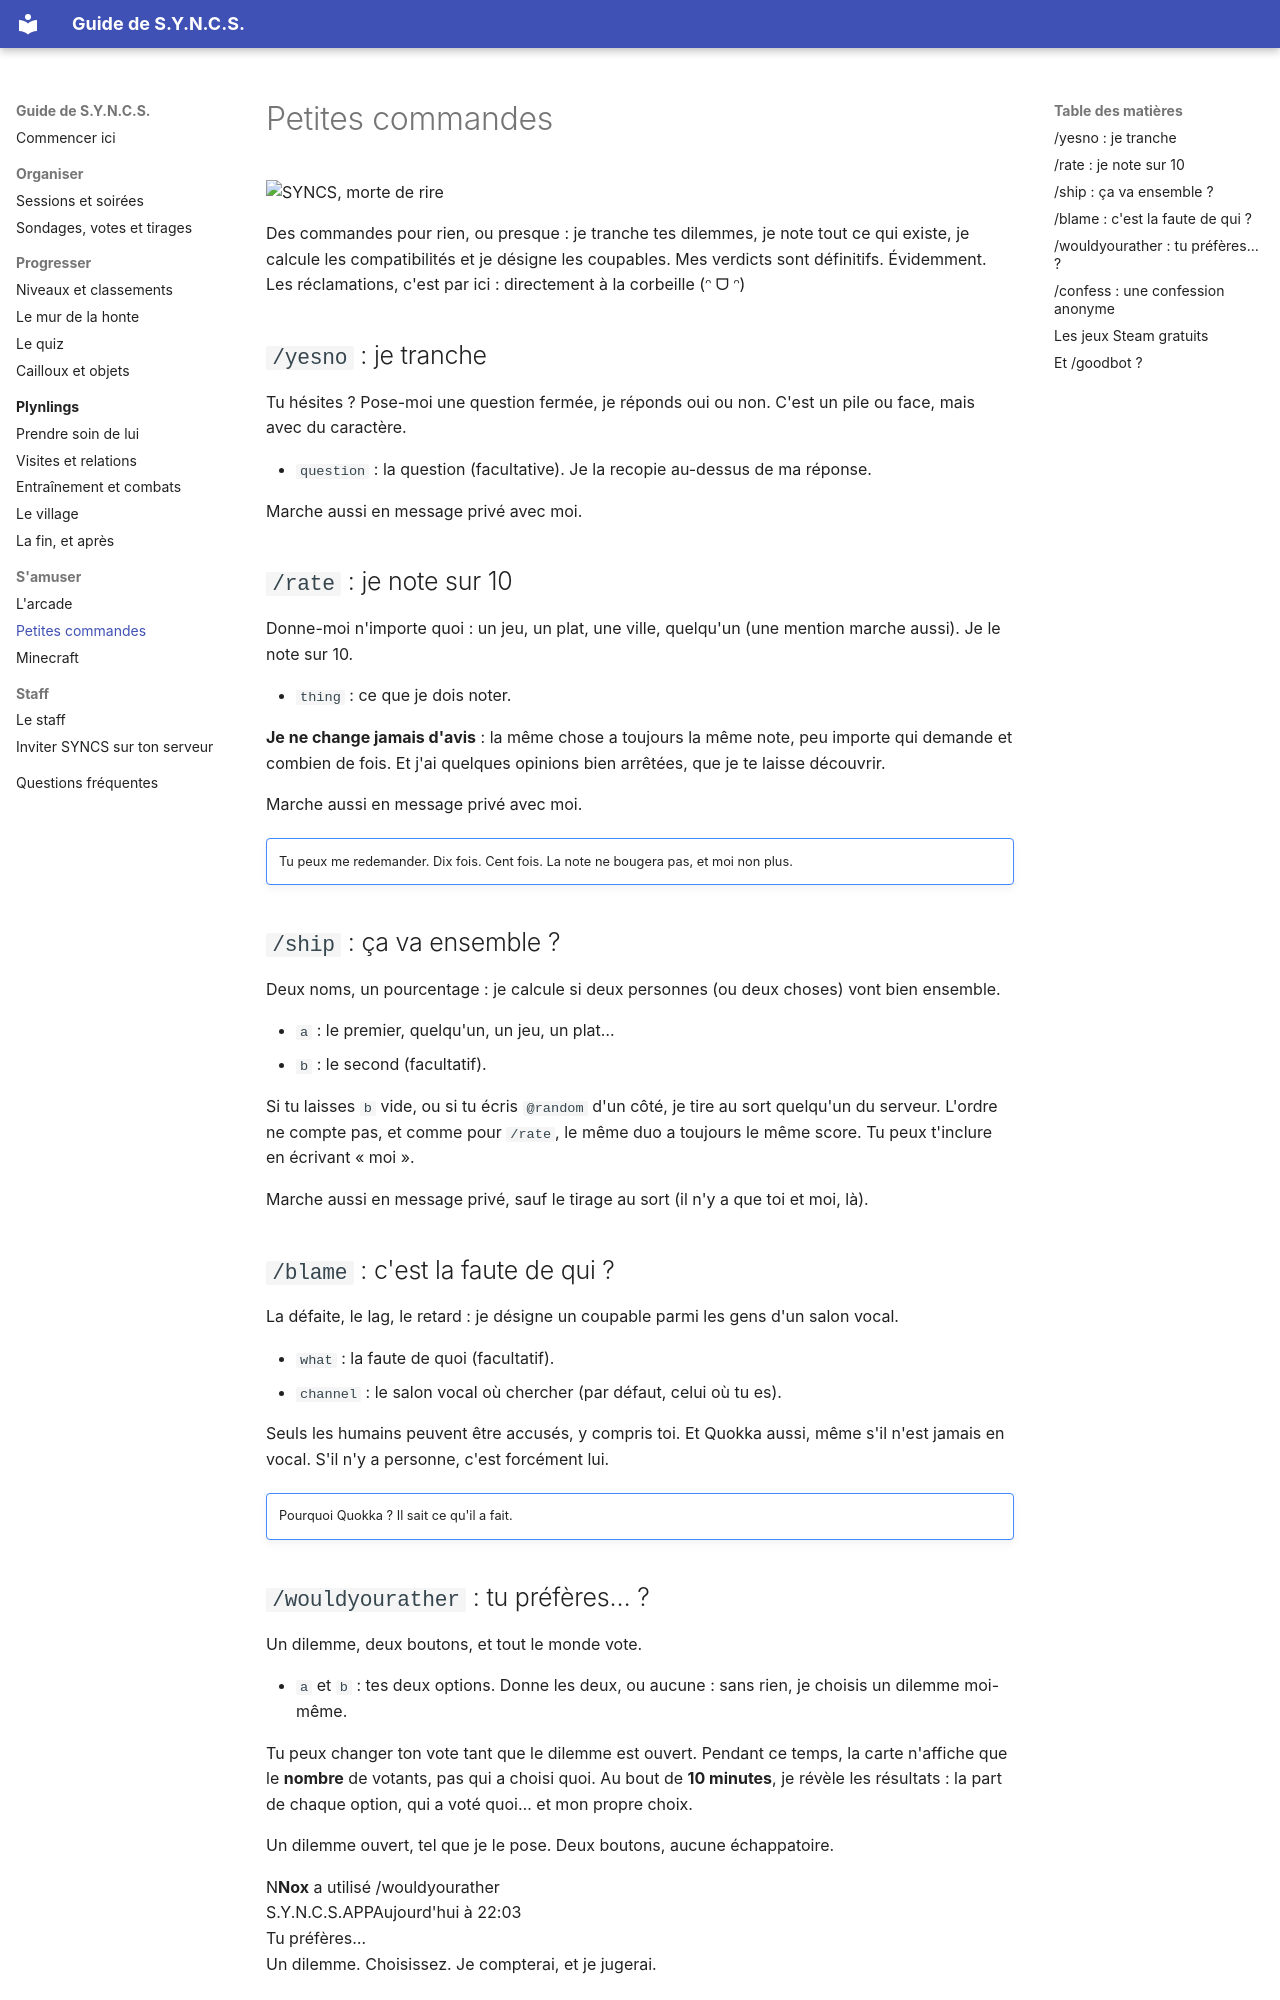

repository: RMelisen/DiscordBot.SessionOrganizer · page: amusement/index.html · generator: mkdocs

# Petites commandes

<div class="syncs-hello" markdown>
![SYNCS, morte de rire](assets/syncs/laugh.png)

Des commandes pour rien, ou presque : je tranche tes dilemmes, je note tout ce qui existe, je calcule les compatibilités et je désigne les coupables. Mes verdicts sont définitifs. Évidemment. Les réclamations, c'est par ici : directement à la corbeille (ᵔ ᗜ ᵔ)
</div>

## `/yesno` : je tranche

Tu hésites ? Pose-moi une question fermée, je réponds oui ou non. C'est un pile ou face, mais avec du caractère.

- `question` : la question (facultative). Je la recopie au-dessus de ma réponse.

Marche aussi en message privé avec moi.

## `/rate` : je note sur 10

Donne-moi n'importe quoi : un jeu, un plat, une ville, quelqu'un (une mention marche aussi). Je le note sur 10.

- `thing` : ce que je dois noter.

**Je ne change jamais d'avis** : la même chose a toujours la même note, peu importe qui demande et combien de fois. Et j'ai quelques opinions bien arrêtées, que je te laisse découvrir.

Marche aussi en message privé avec moi.

!!! syncs smug ""
    Tu peux me redemander. Dix fois. Cent fois. La note ne bougera pas, et moi non plus.

## `/ship` : ça va ensemble ?

Deux noms, un pourcentage : je calcule si deux personnes (ou deux choses) vont bien ensemble.

- `a` : le premier, quelqu'un, un jeu, un plat…
- `b` : le second (facultatif).

Si tu laisses `b` vide, ou si tu écris `@random` d'un côté, je tire au sort quelqu'un du serveur. L'ordre ne compte pas, et comme pour `/rate`, le même duo a toujours le même score. Tu peux t'inclure en écrivant « moi ».

Marche aussi en message privé, sauf le tirage au sort (il n'y a que toi et moi, là).

## `/blame` : c'est la faute de qui ?

La défaite, le lag, le retard : je désigne un coupable parmi les gens d'un salon vocal.

- `what` : la faute de quoi (facultatif).
- `channel` : le salon vocal où chercher (par défaut, celui où tu es).

Seuls les humains peuvent être accusés, y compris toi. Et Quokka aussi, même s'il n'est jamais en vocal. S'il n'y a personne, c'est forcément lui.

!!! syncs menace ""
    Pourquoi Quokka ? Il sait ce qu'il a fait.
